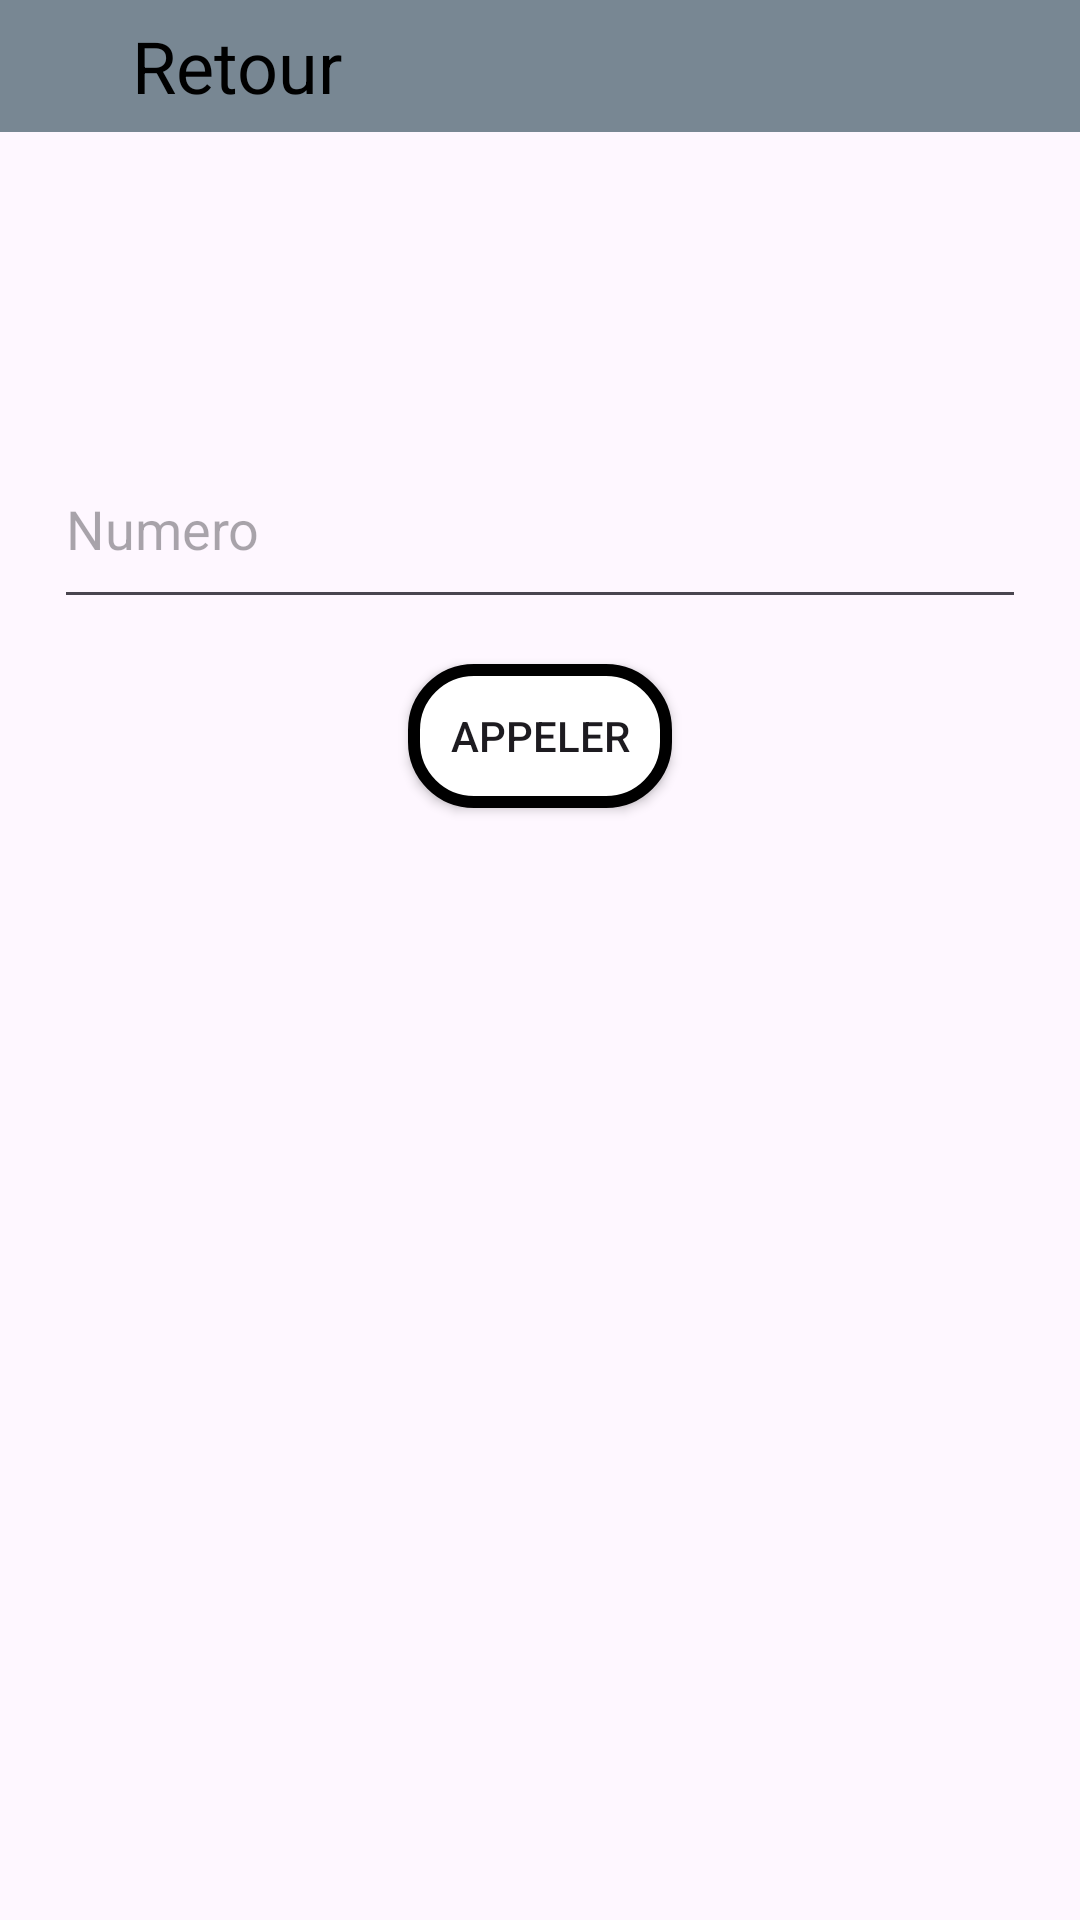

Layout XML and referenced resources for this Android screen:
<!-- AndroidManifest.xml: application theme Theme.MultiServices -->
<!-- res/layout/activity_appel.xml -->
<?xml version="1.0" encoding="utf-8"?>
<LinearLayout xmlns:android="http://schemas.android.com/apk/res/android"
    xmlns:app="http://schemas.android.com/apk/res-auto"
    xmlns:tools="http://schemas.android.com/tools"
    android:layout_width="match_parent"
    android:layout_height="match_parent"
    android:orientation="vertical"
    tools:context=".appelActivity">
    <LinearLayout
        android:id="@+id/backtomenu"
        android:layout_width="match_parent"
        android:layout_height="44dp"
        android:background="#788793"
        android:gravity="center_vertical"
        android:orientation="horizontal">

        <ImageView
            android:layout_width="44dp"
            android:layout_height="match_parent"
            android:src="@drawable/back" />

        <TextView
            android:layout_width="wrap_content"
            android:layout_height="wrap_content"
            android:text="Retour"
            android:textColor="#000000"
            android:textSize="24dp" />
    </LinearLayout>

    <LinearLayout
        android:layout_width="match_parent"
        android:layout_height="320dp"
        android:gravity="center"
        android:orientation="vertical">

        <EditText
            android:id="@+id/number"
            android:layout_width="324dp"
            android:layout_height="63dp"
            android:layout_margin="10dp"
            android:hint="Numero"
            android:inputType="phone"

            />

        <Button
            android:id="@+id/call"
            android:layout_width="wrap_content"
            android:layout_height="wrap_content"
            android:layout_margin="5dp"
            android:background="@drawable/backgroundinput"
            android:text="Appeler" />
    </LinearLayout>
</LinearLayout>
<!-- resources referenced by this layout -->
<resources>
  <!-- drawable backgroundinput (drawable) -->
  <?xml version="1.0" encoding="utf-8"?>
  <shape xmlns:android="http://schemas.android.com/apk/res/android">
    <solid android:color="#FFFFFF" />
    <stroke android:width="4dp" android:color="#000000" />
    <corners android:radius="20dp" />
  </shape>
  <style name="Theme.MultiServices" parent="Base.Theme.MultiServices" />
  <style name="Base.Theme.MultiServices" parent="Theme.Material3.DayNight.NoActionBar">
          
          
      </style>
</resources>
